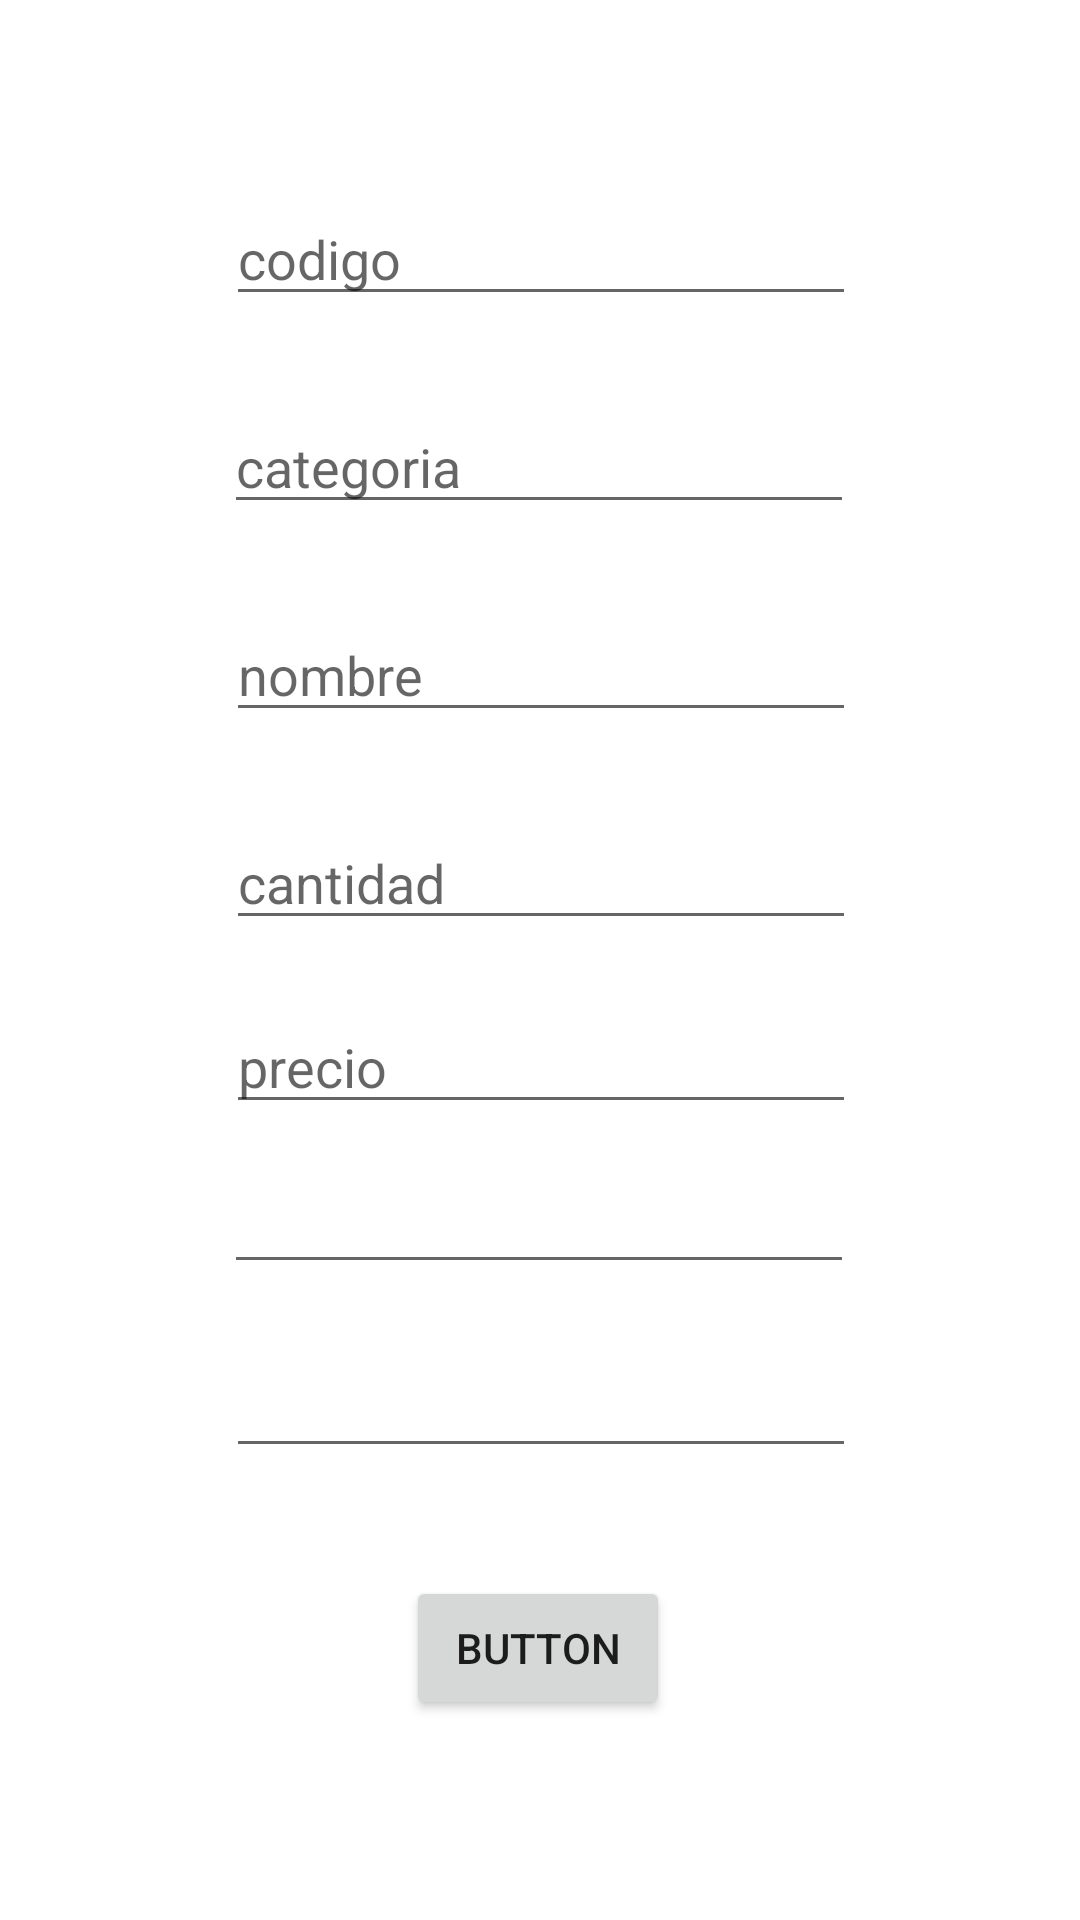

Android layout source for this screen:
<!-- AndroidManifest.xml: application theme Theme.Ejerccicio -->
<!-- res/layout/activity_main.xml -->
<?xml version="1.0" encoding="utf-8"?>
<androidx.constraintlayout.widget.ConstraintLayout xmlns:android="http://schemas.android.com/apk/res/android"
    xmlns:app="http://schemas.android.com/apk/res-auto"
    xmlns:tools="http://schemas.android.com/tools"
    android:layout_width="match_parent"
    android:layout_height="match_parent"
    tools:context=".MainActivity">

    <EditText
        android:id="@+id/etCategoriaProd"
        android:layout_width="wrap_content"
        android:layout_height="wrap_content"
        android:layout_marginTop="28dp"
        android:ems="10"
        android:hint="categoria"
        android:inputType="textPersonName"
        app:layout_constraintEnd_toEndOf="parent"
        app:layout_constraintHorizontal_bias="0.497"
        app:layout_constraintStart_toStartOf="parent"
        app:layout_constraintTop_toBottomOf="@+id/etCodProducto" />

    <EditText
        android:id="@+id/etCodProducto"
        android:layout_width="wrap_content"
        android:layout_height="wrap_content"
        android:layout_marginTop="64dp"
        android:ems="10"
        android:hint="codigo"
        android:inputType="number"
        app:layout_constraintEnd_toEndOf="parent"
        app:layout_constraintHorizontal_bias="0.502"
        app:layout_constraintStart_toStartOf="parent"
        app:layout_constraintTop_toTopOf="parent" />

    <EditText
        android:id="@+id/etNombreProd"
        android:layout_width="wrap_content"
        android:layout_height="wrap_content"
        android:layout_marginTop="28dp"
        android:ems="10"
        android:hint="nombre"
        android:inputType="textPersonName"
        app:layout_constraintEnd_toEndOf="parent"
        app:layout_constraintHorizontal_bias="0.502"
        app:layout_constraintStart_toStartOf="parent"
        app:layout_constraintTop_toBottomOf="@+id/etCategoriaProd" />

    <EditText
        android:id="@+id/etCantidad"
        android:layout_width="wrap_content"
        android:layout_height="wrap_content"
        android:layout_marginTop="28dp"
        android:ems="10"
        android:hint="cantidad"
        android:inputType="number"
        app:layout_constraintEnd_toEndOf="parent"
        app:layout_constraintHorizontal_bias="0.502"
        app:layout_constraintStart_toStartOf="parent"
        app:layout_constraintTop_toBottomOf="@+id/etNombreProd" />

    <EditText
        android:id="@+id/etPrecio"
        android:layout_width="wrap_content"
        android:layout_height="wrap_content"
        android:layout_marginTop="20dp"
        android:ems="10"
        android:hint="precio"
        android:inputType="numberDecimal"
        app:layout_constraintEnd_toEndOf="parent"
        app:layout_constraintHorizontal_bias="0.502"
        app:layout_constraintStart_toStartOf="parent"
        app:layout_constraintTop_toBottomOf="@+id/etCantidad" />

    <EditText
        android:id="@+id/etMonedaoBillete"
        android:layout_width="wrap_content"
        android:layout_height="wrap_content"
        android:layout_marginTop="12dp"
        android:ems="10"
        android:inputType="textPersonName"
        app:layout_constraintEnd_toEndOf="parent"
        app:layout_constraintHorizontal_bias="0.497"
        app:layout_constraintStart_toStartOf="parent"
        app:layout_constraintTop_toBottomOf="@+id/etPrecio" />

    <EditText
        android:id="@+id/etTrabado"
        android:layout_width="wrap_content"
        android:layout_height="wrap_content"
        android:layout_marginTop="20dp"
        android:ems="10"
        android:inputType="textPersonName"
        app:layout_constraintEnd_toEndOf="parent"
        app:layout_constraintHorizontal_bias="0.502"
        app:layout_constraintStart_toStartOf="parent"
        app:layout_constraintTop_toBottomOf="@+id/etMonedaoBillete" />

    <Button
        android:id="@+id/btnRegistrar"
        android:layout_width="wrap_content"
        android:layout_height="wrap_content"
        android:layout_marginTop="36dp"
        android:text="Button"
        app:layout_constraintEnd_toEndOf="parent"
        app:layout_constraintHorizontal_bias="0.498"
        app:layout_constraintStart_toStartOf="parent"
        app:layout_constraintTop_toBottomOf="@+id/etTrabado" />

</androidx.constraintlayout.widget.ConstraintLayout>
<!-- resources referenced by this layout -->
<resources>
  <style name="Theme.Ejerccicio" parent="Theme.MaterialComponents.DayNight.DarkActionBar">
          
          <item name="colorPrimary">@color/purple_500</item>
          <item name="colorPrimaryVariant">@color/purple_700</item>
          <item name="colorOnPrimary">@color/white</item>
          
          <item name="colorSecondary">@color/teal_200</item>
          <item name="colorSecondaryVariant">@color/teal_700</item>
          <item name="colorOnSecondary">@color/black</item>
          
          <item name="android:statusBarColor" tools:targetApi="l">?attr/colorPrimaryVariant</item>
          
      </style>
  <!-- not gathered from this repository: default colours our renderer supplied (Android Studio template values) -->
  <color name="purple_500">#FF6200EE</color>
  <color name="purple_700">#FF3700B3</color>
  <color name="teal_200">#FF03DAC5</color>
  <color name="teal_700">#FF018786</color>
  <color name="black">#FF000000</color>
  <color name="white">#FFFFFFFF</color>
</resources>
